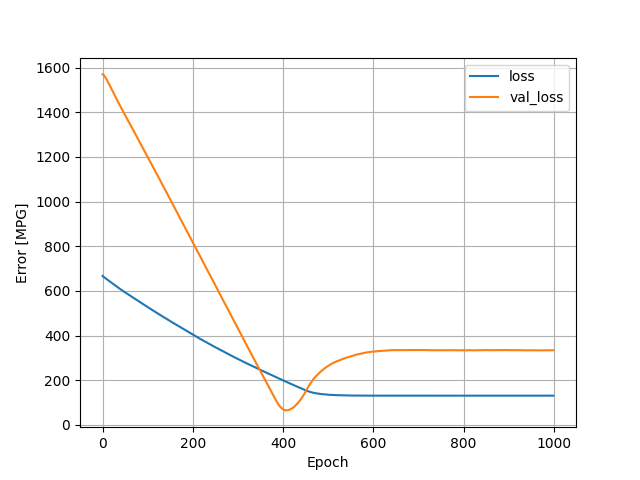

The table this chart was drawn from, first rows:
, loss, val_loss, epoch
0, 667.1, 1569, 0
1, 665.1, 1569, 1
2, 663.4, 1567, 2
3, 661.9, 1565, 3
4, 660.5, 1562, 4
5, 659, 1560, 5
6, 657.5, 1557, 6
7, 656.1, 1553, 7
8, 654.6, 1550, 8
9, 653.1, 1546, 9
10, 651.6, 1543, 10
11, 650.1, 1539, 11
12, 648.6, 1536, 12
13, 647.2, 1532, 13
14, 645.7, 1528, 14
15, 644.2, 1524, 15
16, 642.7, 1520, 16
17, 641.2, 1516, 17
18, 639.8, 1512, 18
19, 638.3, 1508, 19
20, 636.8, 1504, 20
21, 635.3, 1500, 21
22, 633.8, 1496, 22
23, 632.3, 1491, 23
24, 630.8, 1488, 24
25, 629.3, 1484, 25
26, 627.8, 1480, 26
27, 626.3, 1476, 27
28, 624.8, 1471, 28
29, 623.3, 1468, 29
30, 621.7, 1463, 30
31, 620.2, 1459, 31
32, 618.7, 1455, 32
33, 617.2, 1451, 33
34, 615.7, 1447, 34
35, 614.2, 1443, 35
36, 612.8, 1440, 36
37, 611.4, 1436, 37
38, 609.9, 1432, 38
39, 608.6, 1428, 39
40, 607.2, 1424, 40
41, 605.8, 1421, 41
42, 604.4, 1417, 42
43, 603, 1413, 43
44, 601.7, 1409, 44
45, 600.3, 1406, 45
46, 599, 1402, 46
47, 597.6, 1398, 47
48, 596.2, 1394, 48
49, 594.8, 1390, 49
50, 593.5, 1387, 50
51, 592.1, 1383, 51
52, 590.7, 1379, 52
53, 589.4, 1375, 53
54, 588, 1372, 54
55, 586.7, 1368, 55
56, 585.3, 1364, 56
57, 583.9, 1360, 57
58, 582.6, 1357, 58
59, 581.2, 1353, 59
... 940 more rows
